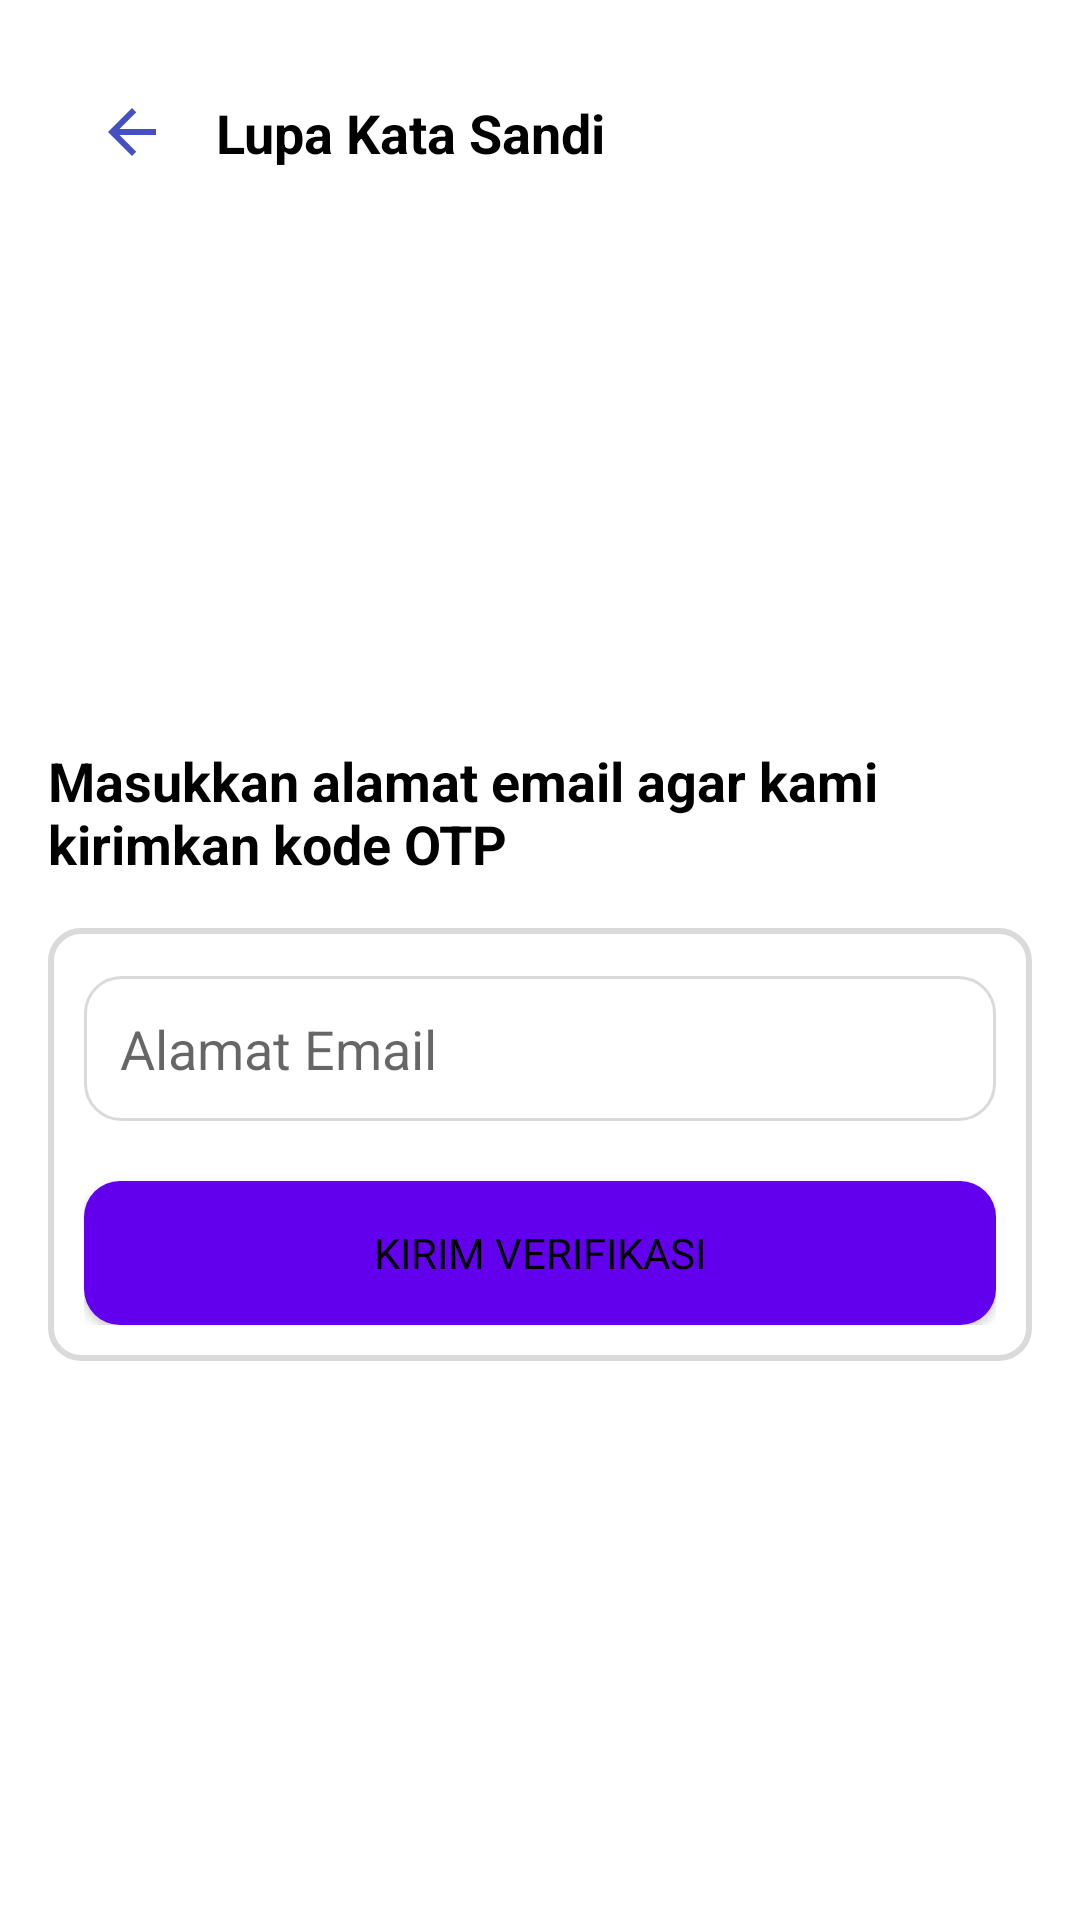

Produce the Android XML layout that renders to this screen, including the resource entries it uses.
<!-- AndroidManifest.xml: application theme Theme.PlantPal -->
<!-- res/layout/activity_forget_password.xml -->
<?xml version="1.0" encoding="utf-8"?>
<androidx.constraintlayout.widget.ConstraintLayout xmlns:android="http://schemas.android.com/apk/res/android"
    android:layout_width="match_parent"
    android:layout_height="match_parent"
    xmlns:app="http://schemas.android.com/apk/res-auto"
    android:padding="16dp">

    <ImageView
        android:id="@+id/btnBackToLogin"
        android:layout_width="wrap_content"
        android:layout_height="wrap_content"
        android:contentDescription="Kembali"
        android:src="@drawable/ic_arrow_back"
        app:layout_constraintTop_toTopOf="parent"
        app:layout_constraintStart_toStartOf="parent"
        android:layout_marginTop="16dp"
        android:layout_marginStart="16dp" />

    <TextView
        android:id="@+id/tvForgotPassword"
        android:layout_width="wrap_content"
        android:layout_height="wrap_content"
        android:text="Lupa Kata Sandi"
        android:textSize="18sp"
        android:textStyle="bold"
        app:layout_constraintTop_toTopOf="parent"
        app:layout_constraintStart_toEndOf="@id/btnBackToLogin"
        android:layout_marginStart="16dp"
        android:layout_marginTop="16dp" />

    <TextView
        android:id="@+id/tvTitle"
        android:layout_width="wrap_content"
        android:layout_height="wrap_content"
        android:layout_marginTop="232dp"
        android:text="Masukkan alamat email agar kami kirimkan kode OTP"
        android:textSize="18sp"
        android:textStyle="bold"
        app:layout_constraintEnd_toEndOf="parent"
        app:layout_constraintHorizontal_bias="0.0"
        app:layout_constraintStart_toStartOf="parent"
        app:layout_constraintTop_toTopOf="parent" />

    <FrameLayout
        android:layout_width="0dp"
        android:layout_height="wrap_content"
        app:layout_constraintTop_toBottomOf="@id/tvTitle"
        app:layout_constraintStart_toStartOf="parent"
        app:layout_constraintEnd_toEndOf="parent"
        app:layout_constraintHorizontal_bias="0.0"
        android:layout_marginTop="16dp"
        android:background="@drawable/border_rounded"
        android:padding="12dp">

        <LinearLayout
            android:orientation="vertical"
            android:layout_width="match_parent"
            android:layout_height="wrap_content"
            android:layout_gravity="center_horizontal">

            
            <EditText
                android:id="@+id/etEmail"
                android:layout_width="match_parent"
                android:layout_height="wrap_content"
                android:hint="Alamat Email"
                android:inputType="textEmailAddress"
                android:padding="12dp"
                android:background="@drawable/rounded_edittext"
                android:layout_marginTop="4dp"
                android:layout_marginBottom="12dp" />

            
            <Button
                android:id="@+id/btnSendOTP"
                android:layout_width="match_parent"
                android:layout_height="wrap_content"
                android:text="Kirim Verifikasi"
                android:background="@drawable/rounded_button"
                android:layout_marginTop="8dp"/>
        </LinearLayout>
    </FrameLayout>


</androidx.constraintlayout.widget.ConstraintLayout>
<!-- resources referenced by this layout -->
<resources>
  <!-- drawable border_rounded (drawable) -->
  <?xml version="1.0" encoding="utf-8"?>
  <shape xmlns:android="http://schemas.android.com/apk/res/android">
      <solid android:color="@android:color/white"/>
      <corners android:radius="10dp"/>
      <stroke android:color="#DADADA" android:width="2dp"/>
  </shape>
  <!-- drawable ic_arrow_back (drawable) -->
  <vector xmlns:android="http://schemas.android.com/apk/res/android" android:autoMirrored="true" android:height="24dp" android:tint="#4550C2" android:viewportHeight="24" android:viewportWidth="24" android:width="24dp">
        
      <path android:fillColor="@android:color/white" android:pathData="M20,11H7.83l5.59,-5.59L12,4l-8,8 8,8 1.41,-1.41L7.83,13H20v-2z"/>
      
  </vector>
  <!-- drawable rounded_button (drawable) -->
  <shape xmlns:android="http://schemas.android.com/apk/res/android">
      <solid android:color="#FF6200EE" />
      <corners android:radius="12dp" />
  </shape>
  <!-- drawable rounded_edittext (drawable) -->
  <shape xmlns:android="http://schemas.android.com/apk/res/android">
      <solid android:color="@android:color/white" />
      <corners android:radius="12dp" />
      <stroke android:width="1dp" android:color="#DADADA" />
  </shape>
  <style name="Theme.PlantPal" parent="Theme.MaterialComponents.DayNight.DarkActionBar">
          
          <item name="colorPrimary">@color/green_text</item>
          <item name="colorPrimaryVariant">@color/purple_700</item>
          <item name="colorOnPrimary">@color/white</item>
          
          <item name="colorSecondary">@color/teal_200</item>
          <item name="colorSecondaryVariant">@color/teal_700</item>
          <item name="colorOnSecondary">@color/black</item>
          
          <item name="android:statusBarColor">@color/green_text</item>
          
          <item name="android:textColor">@color/black</item>
          <item name="fontFamily">@font/poppins</item>
      </style>
  <color name="green_text">#254336</color>
  <color name="purple_700">#FF3700B3</color>
  <color name="white">#FFFFFFFF</color>
  <color name="teal_200">#FF03DAC5</color>
  <color name="teal_700">#FF018786</color>
  <color name="black">#FF000000</color>
</resources>
